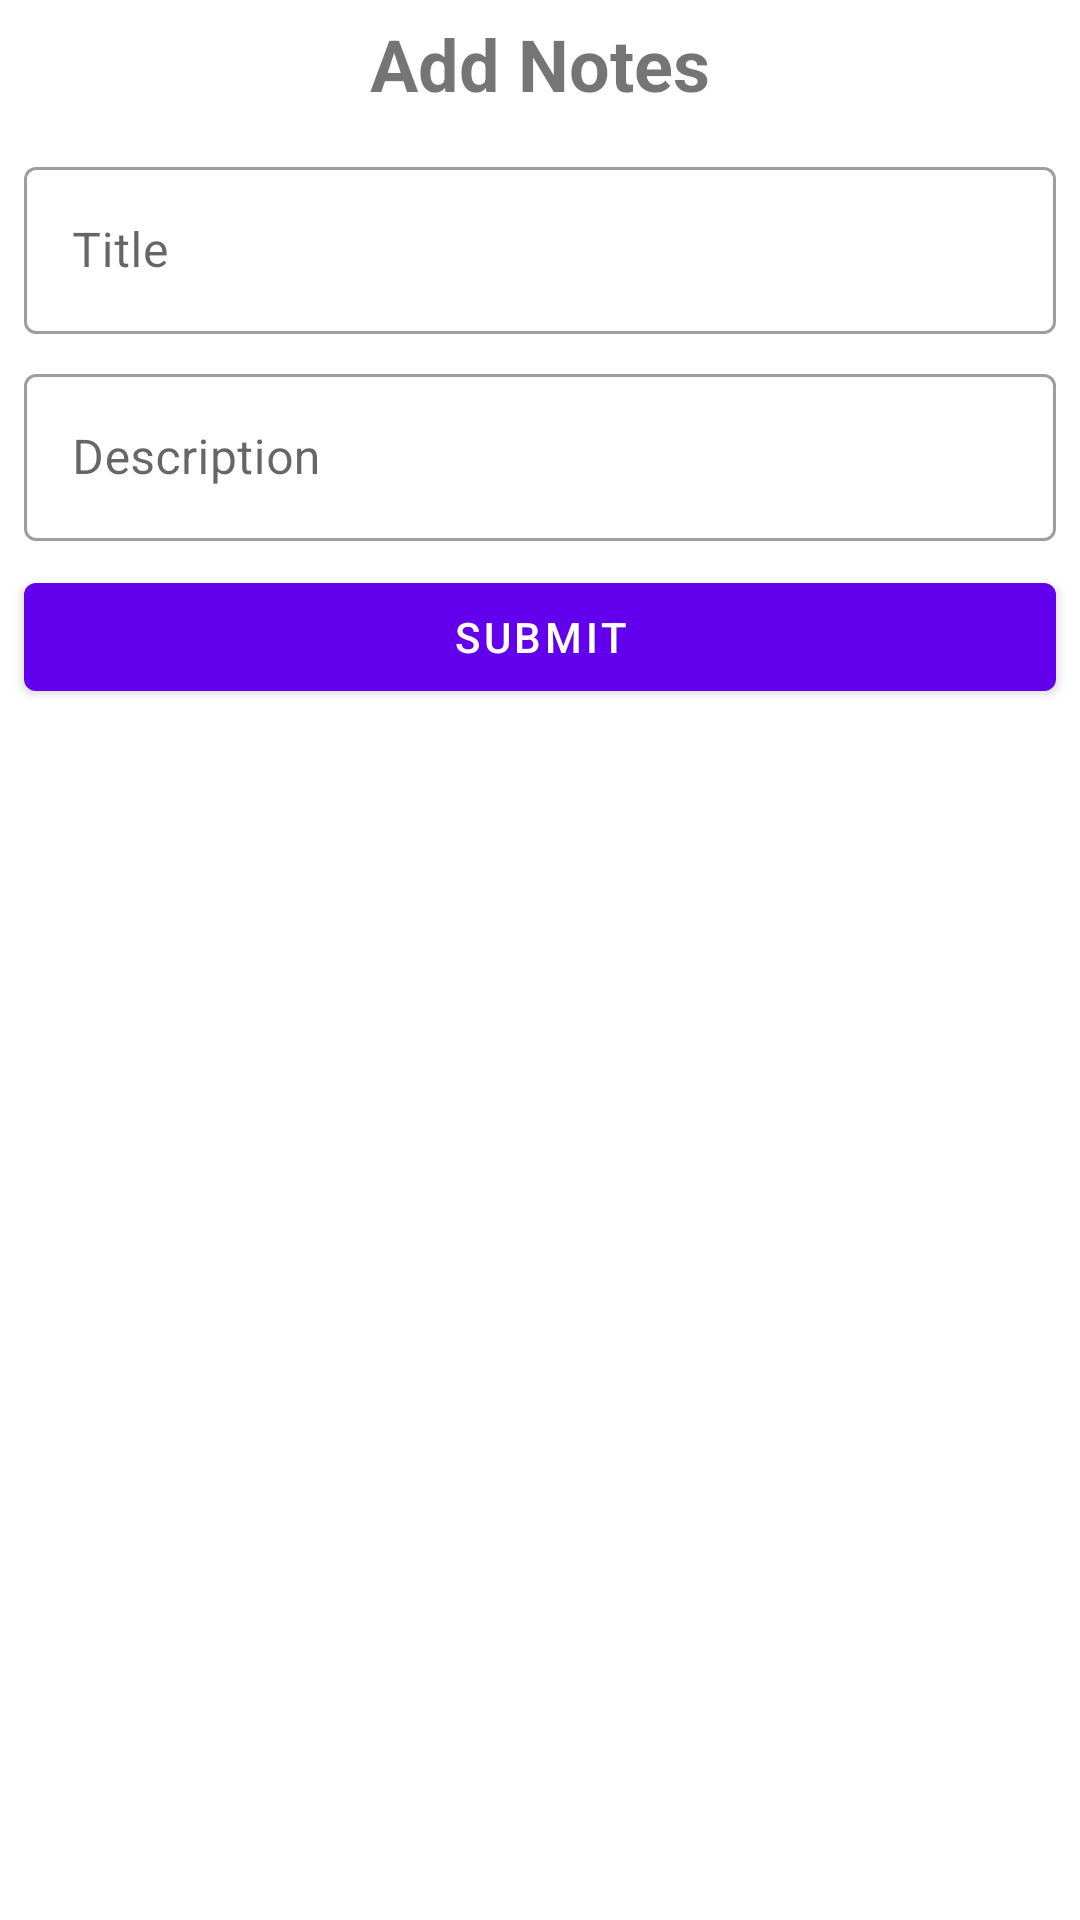

Android layout source for this screen:
<!-- AndroidManifest.xml: activity theme noToolBar -->
<!-- res/layout/add_notes.xml -->
<?xml version="1.0" encoding="utf-8"?>
<androidx.constraintlayout.widget.ConstraintLayout xmlns:android="http://schemas.android.com/apk/res/android"
    android:layout_width="match_parent"
    android:layout_height="wrap_content"
    xmlns:app="http://schemas.android.com/apk/res-auto">

    <TextView
        android:id="@+id/addNoteTextView"
        android:layout_width="match_parent"
        android:layout_height="wrap_content"
        android:text="@string/add_notes"
        android:textAlignment="center"
        android:textSize="24sp"
        android:textStyle="bold"
        android:padding="5dp"
        app:layout_constraintEnd_toEndOf="parent"
        app:layout_constraintStart_toStartOf="parent"
        app:layout_constraintTop_toTopOf="parent" />

    <com.google.android.material.textfield.TextInputLayout
        android:id="@+id/titleAddNote"
        style="@style/Widget.MaterialComponents.TextInputLayout.OutlinedBox"
        android:layout_width="match_parent"
        android:layout_height="wrap_content"
        android:layout_margin="8dp"
        android:layout_marginHorizontal="16dp"
        android:hint="@string/title"
        app:layout_constraintEnd_toEndOf="parent"
        app:layout_constraintStart_toStartOf="parent"
        app:layout_constraintTop_toBottomOf="@+id/addNoteTextView">

        <com.google.android.material.textfield.TextInputEditText
            android:id="@+id/titleAddNoteEditText"
            android:layout_width="match_parent"
            android:layout_height="wrap_content"
            android:inputType="textShortMessage" />
    </com.google.android.material.textfield.TextInputLayout>

    <com.google.android.material.textfield.TextInputLayout
        android:id="@+id/descriptionAddNote"
        style="@style/Widget.MaterialComponents.TextInputLayout.OutlinedBox"
        android:layout_width="match_parent"
        android:layout_height="wrap_content"
        android:layout_margin="8dp"
        android:layout_marginHorizontal="16dp"
        android:hint="@string/description"
        app:layout_constraintEnd_toEndOf="parent"
        app:layout_constraintStart_toStartOf="parent"
        app:layout_constraintTop_toBottomOf="@+id/titleAddNote">

        <com.google.android.material.textfield.TextInputEditText
            android:id="@+id/descriptionAddNoteEditText"
            android:layout_width="match_parent"
            android:layout_height="wrap_content" />
    </com.google.android.material.textfield.TextInputLayout>

    <com.google.android.material.button.MaterialButton
        android:id="@+id/submitButton"
        android:layout_width="match_parent"
        android:layout_height="wrap_content"
        android:layout_margin="8dp"
        android:text="@string/submit"
        app:layout_constraintEnd_toEndOf="parent"
        app:layout_constraintStart_toStartOf="parent"
        app:layout_constraintTop_toBottomOf="@+id/descriptionAddNote" />


</androidx.constraintlayout.widget.ConstraintLayout>
<!-- resources referenced by this layout -->
<resources>
  <string name="add_notes">Add Notes</string>
  <string name="description">Description</string>
  <string name="submit">Submit</string>
  <string name="title">Title</string>
  <style name="noToolBar" parent="Theme.MaterialComponents.Light.NoActionBar">
          
          <item name="colorPrimary">@color/colorPrimary</item>
          <item name="colorPrimaryDark">@color/colorPrimaryDark</item>
          <item name="colorAccent">@color/colorAccent</item>
      </style>
  <color name="colorPrimary">#6200EE</color>
  <color name="colorPrimaryDark">#3700B3</color>
  <color name="colorAccent">#8B3FF6</color>
</resources>
